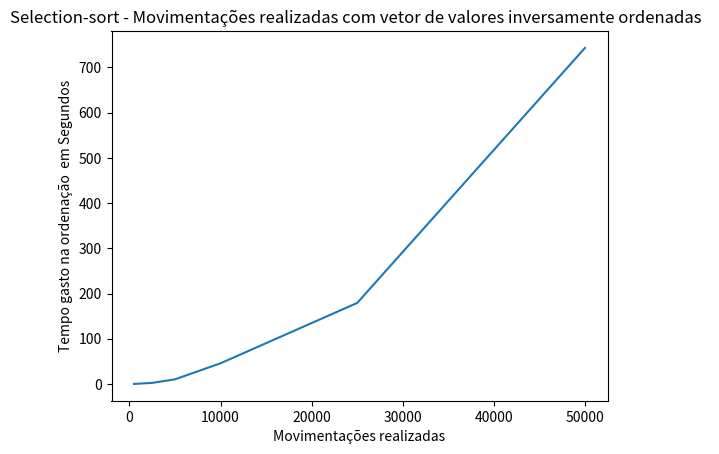

This chart was generated by the following Python code:
import matplotlib.pyplot



# movimentações realizadas

valores = [500,2500,5000,10000,25000,50000]
tempo = [0.071808,2.367633,10.259568,45.771573,179.229638,743.264613]
matplotlib.pyplot.title('Selection-sort - Movimentações realizadas com vetor de valores inversamente ordenadas  ')
matplotlib.pyplot.xlabel('Movimentações realizadas')
matplotlib.pyplot.ylabel('Tempo gasto na ordenação  em Segundos')
matplotlib.pyplot.plot(valores,tempo)
matplotlib.pyplot.show()
